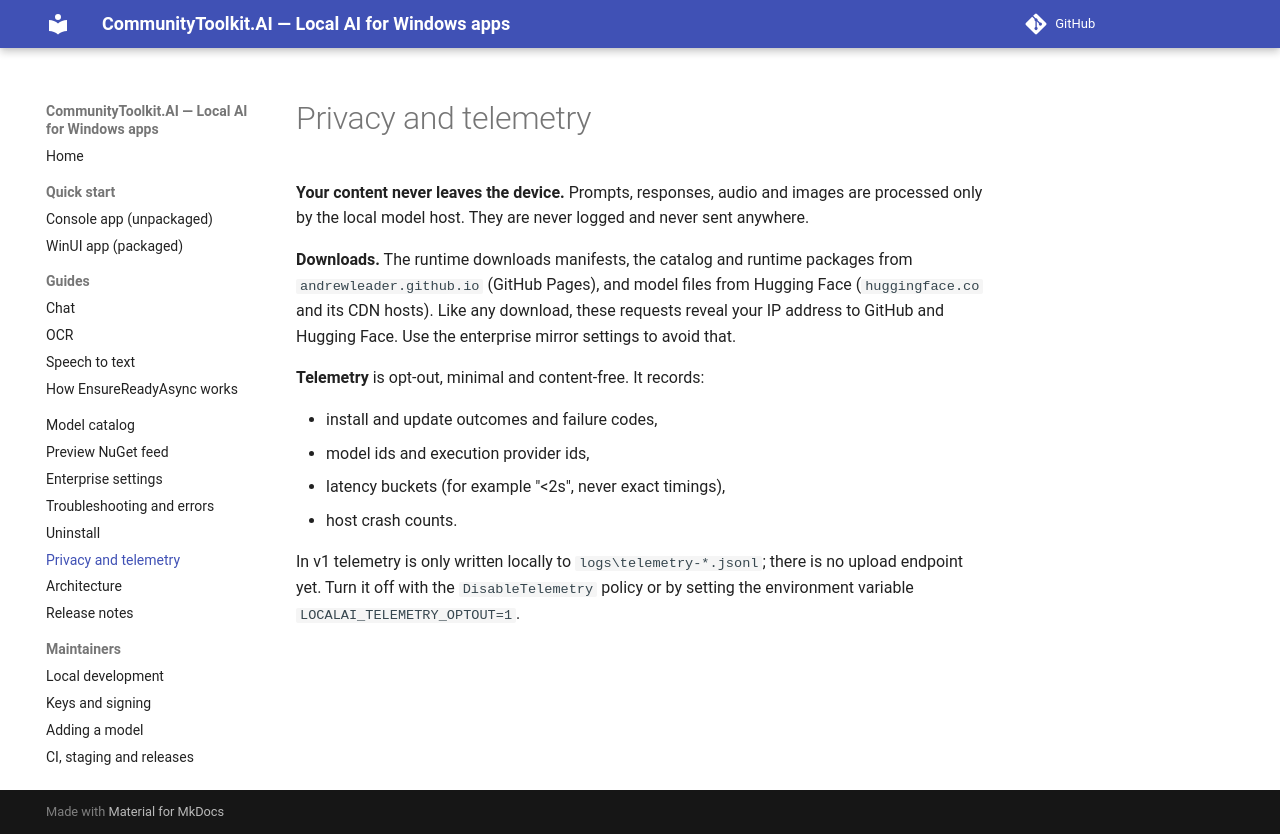

repository: andrewleader/CommunityToolkit.AI · page: privacy/index.html · generator: mkdocs

# Privacy and telemetry

**Your content never leaves the device.** Prompts, responses, audio and images are processed only by the local model
host. They are never logged and never sent anywhere.

**Downloads.** The runtime downloads manifests, the catalog and runtime packages from
`andrewleader.github.io` (GitHub Pages), and model files from Hugging Face (`huggingface.co` and its CDN hosts). Like any
download, these requests reveal your IP address to GitHub and Hugging Face. Use the enterprise mirror settings to avoid
that.

**Telemetry** is opt-out, minimal and content-free. It records:

- install and update outcomes and failure codes,
- model ids and execution provider ids,
- latency buckets (for example "<2s", never exact timings),
- host crash counts.

In v1 telemetry is only written locally to `logs\telemetry-*.jsonl`; there is no upload endpoint yet. Turn it off with the
`DisableTelemetry` policy or by setting the environment variable `LOCALAI_TELEMETRY_OPTOUT=1`.
